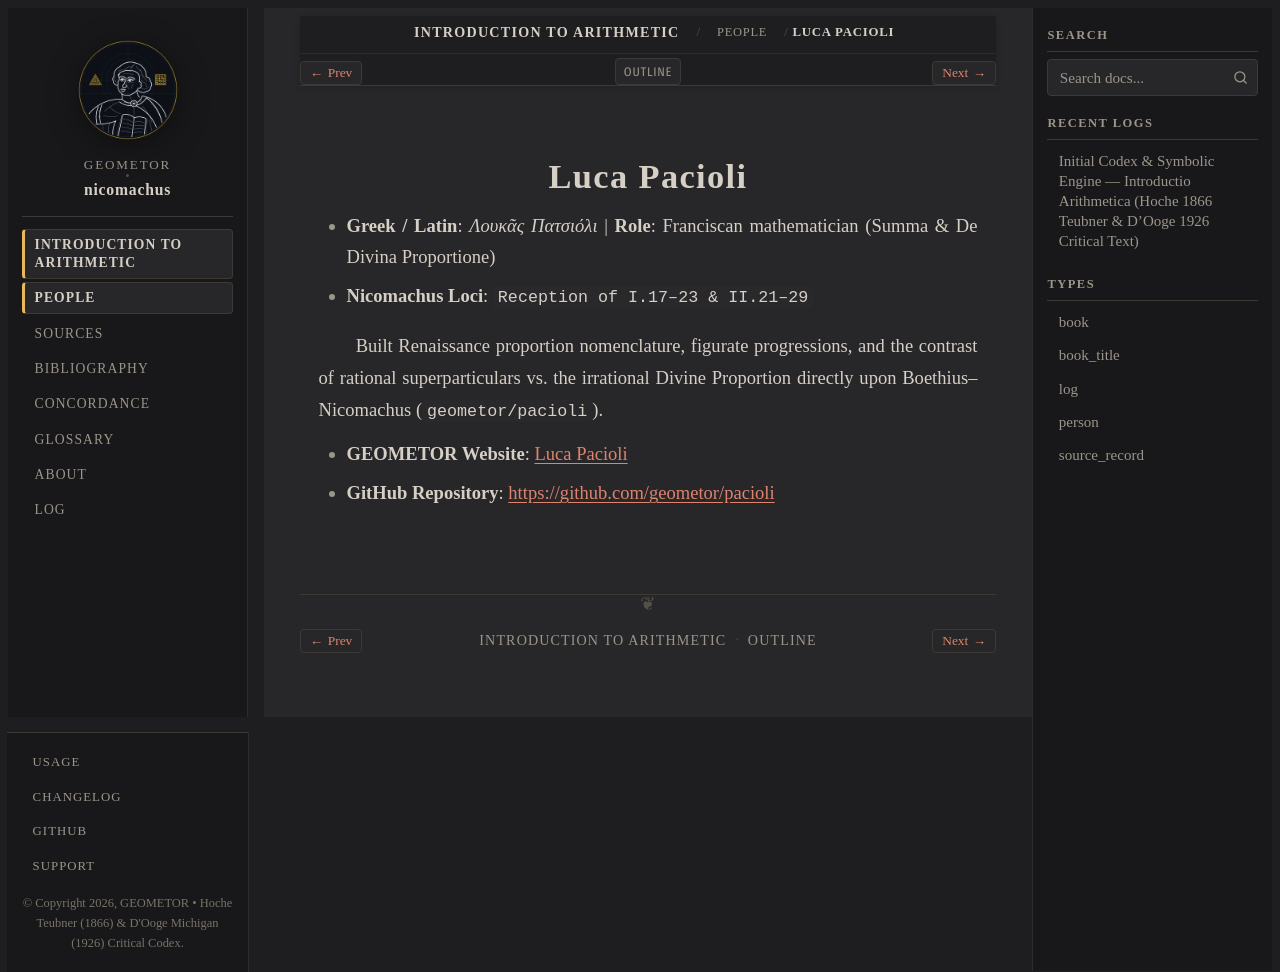

repository: geometor/nicomachus · page: introductio_arithmetica/people/pacioli.html · generator: sphinx

:type: person
:card_ref: pacioli:index
:layout: book
:death_year: 1517
:death_label: 1517
:lifespan: c. 1447–1517
:site_url: https://geometor.github.io/pacioli/
:github_url: https://github.com/geometor/pacioli
:excerpt: - Greek / Latin: Λουκᾶς Πατσιόλι | Role: Franciscan mathematician (Summa & De Divina Proportione)

.. _person-pacioli:

Luca Pacioli
============

- **Greek / Latin**: *Λουκᾶς Πατσιόλι*  |  **Role**: Franciscan mathematician (Summa & De Divina Proportione)
- **Nicomachus Loci**: ``Reception of I.17–23 & II.21–29``

Built Renaissance proportion nomenclature, figurate progressions, and the contrast of rational superparticulars vs. the irrational Divine Proportion directly upon Boethius–Nicomachus (``geometor/pacioli``).

* **GEOMETOR Website**: `Luca Pacioli <https://geometor.github.io/pacioli/>`_
* **GitHub Repository**: `https://github.com/geometor/pacioli <https://github.com/geometor/pacioli>`_
